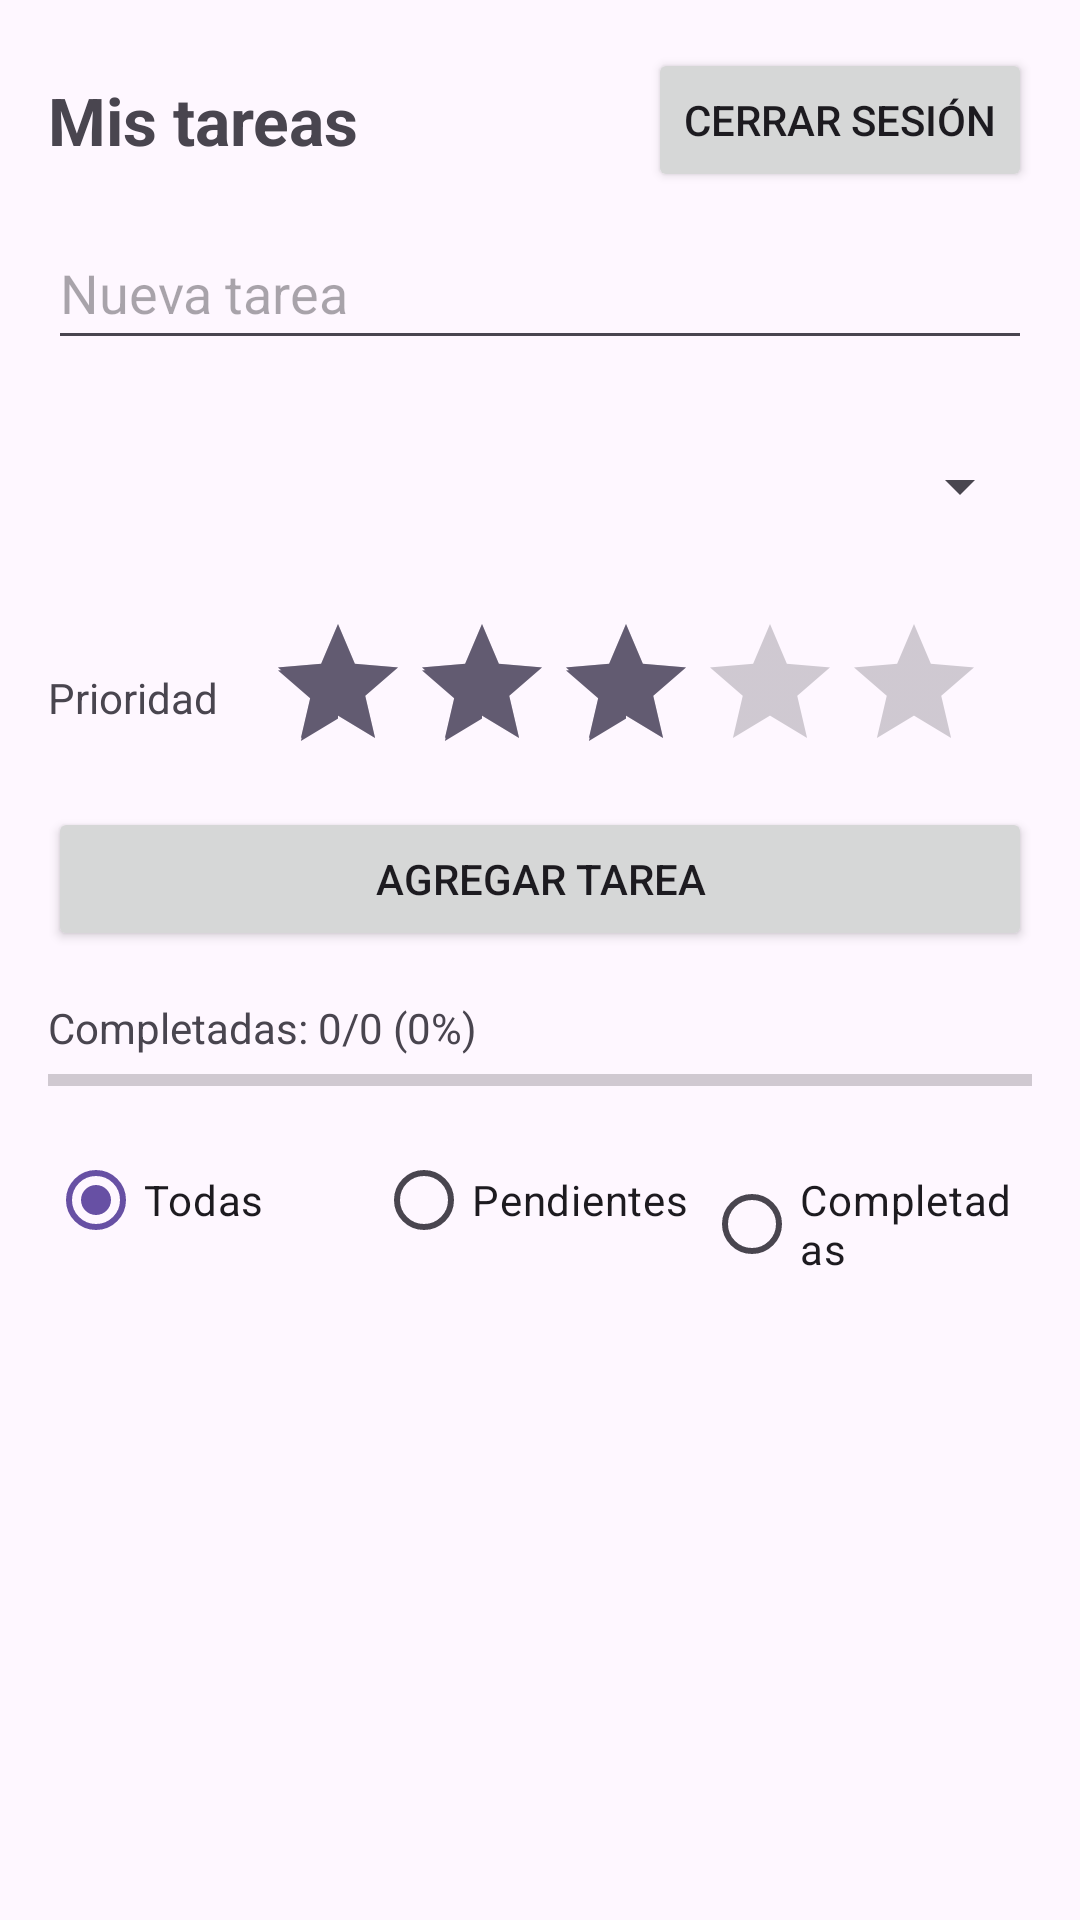

Reconstruct the res/layout file that produces this screen, plus the resources it refers to.
<!-- AndroidManifest.xml: application theme Theme.TaskMaster -->
<!-- res/layout/activity_tasks.xml -->
<?xml version="1.0" encoding="utf-8"?>
<androidx.constraintlayout.widget.ConstraintLayout xmlns:android="http://schemas.android.com/apk/res/android"
    xmlns:app="http://schemas.android.com/apk/res-auto"
    xmlns:tools="http://schemas.android.com/tools"
    android:id="@+id/main"
    android:layout_width="match_parent"
    android:layout_height="match_parent"
    tools:context=".TasksActivity">

    <LinearLayout
        android:layout_width="0dp"
        android:layout_height="0dp"
        android:orientation="vertical"
        android:padding="16dp"
        app:layout_constraintBottom_toBottomOf="parent"
        app:layout_constraintEnd_toEndOf="parent"
        app:layout_constraintStart_toStartOf="parent"
        app:layout_constraintTop_toTopOf="parent">

        <LinearLayout
            android:layout_width="match_parent"
            android:layout_height="wrap_content"
            android:gravity="center_vertical"
            android:orientation="horizontal">

            <TextView
                android:id="@+id/tvTitulo"
                android:layout_width="0dp"
                android:layout_height="wrap_content"
                android:layout_weight="1"
                android:text="@string/at_titulo"
                android:textSize="22sp"
                android:textStyle="bold" />

            <Button
                android:id="@+id/btnCerrarSesion"
                android:layout_width="wrap_content"
                android:layout_height="wrap_content"
                android:text="@string/at_btncerrarsesion" />

        </LinearLayout>

        
        <EditText
            android:id="@+id/etTarea"
            android:layout_width="match_parent"
            android:layout_height="wrap_content"
            android:layout_marginTop="8dp"
            android:hint="@string/at_ettarea"
            android:inputType="text"
            android:minHeight="48dp" />

        <Spinner
            android:id="@+id/spCategoria"
            android:layout_width="match_parent"
            android:layout_height="wrap_content"
            android:layout_marginTop="8dp"
            android:hint="@string/at_ettarea"
            android:inputType="text"
            android:minHeight="68dp" />

        <LinearLayout
            android:layout_width="match_parent"
            android:layout_height="wrap_content"
            android:layout_marginTop="8dp"
            android:gravity="center_vertical"
            android:orientation="horizontal">

            <TextView
                android:layout_width="wrap_content"
                android:layout_height="wrap_content"
                android:layout_marginEnd="8dp"
                android:text="@string/at_prioridad" />

            <RatingBar
                android:id="@+id/rbPrioridad"
                android:layout_width="wrap_content"
                android:layout_height="wrap_content"
                android:layout_marginStart="8dp"
                android:numStars="5"
                android:rating="3"
                android:stepSize="1" />
        </LinearLayout>

        <Button
            android:id="@+id/btnAgregar"
            android:layout_width="match_parent"
            android:layout_height="wrap_content"
            android:layout_marginTop="8dp"
            android:text="@string/at_btnagregar" />

        
        <TextView
            android:id="@+id/tvProgreso"
            android:layout_width="wrap_content"
            android:layout_height="wrap_content"
            android:layout_marginTop="16dp"
            android:text="@string/at_progreso" />

        <ProgressBar
            android:id="@+id/pbProgreso"
            style="?android:attr/progressBarStyleHorizontal"
            android:layout_width="match_parent"
            android:layout_height="wrap_content"
            android:max="100" />


        
        <RadioGroup
            android:id="@+id/rgFiltro"
            android:layout_width="match_parent"
            android:layout_height="wrap_content"
            android:layout_marginTop="8dp"
            android:orientation="horizontal">

            <RadioButton
                android:id="@+id/rbTodas"
                android:layout_width="0dp"
                android:layout_height="wrap_content"
                android:layout_weight="1"
                android:checked="true"
                android:text="@string/at_filtro_todas" />

            <RadioButton
                android:id="@+id/rbPendientes"
                android:layout_width="0dp"
                android:layout_height="wrap_content"
                android:layout_weight="1"
                android:text="@string/at_filtro_pendientes" />

            <RadioButton
                android:id="@+id/rbCompletadas"
                android:layout_width="0dp"
                android:layout_height="wrap_content"
                android:layout_weight="1"
                android:text="@string/at_filtro_completadas" />

        </RadioGroup>

        
        <androidx.recyclerview.widget.RecyclerView
            android:id="@+id/rvTareas"
            android:layout_width="match_parent"
            android:layout_height="0dp"
            android:layout_marginTop="8dp"
            android:layout_weight="1" />
    </LinearLayout>

</androidx.constraintlayout.widget.ConstraintLayout>
<!-- resources referenced by this layout -->
<resources>
  <string name="at_btnagregar">Agregar tarea</string>
  <string name="at_btncerrarsesion">Cerrar sesión</string>
  <string name="at_ettarea">Nueva tarea</string>
  <string name="at_filtro_completadas">Completadas</string>
  <string name="at_filtro_pendientes">Pendientes</string>
  <string name="at_filtro_todas">Todas</string>
  <string name="at_prioridad">Prioridad</string>
  <string name="at_progreso">Completadas: 0/0 (0%)</string>
  <string name="at_titulo">Mis tareas</string>
  <style name="Theme.TaskMaster" parent="Base.Theme.TaskMaster" />
  <style name="Base.Theme.TaskMaster" parent="Theme.Material3.Light.NoActionBar">
          
          
      </style>
</resources>
